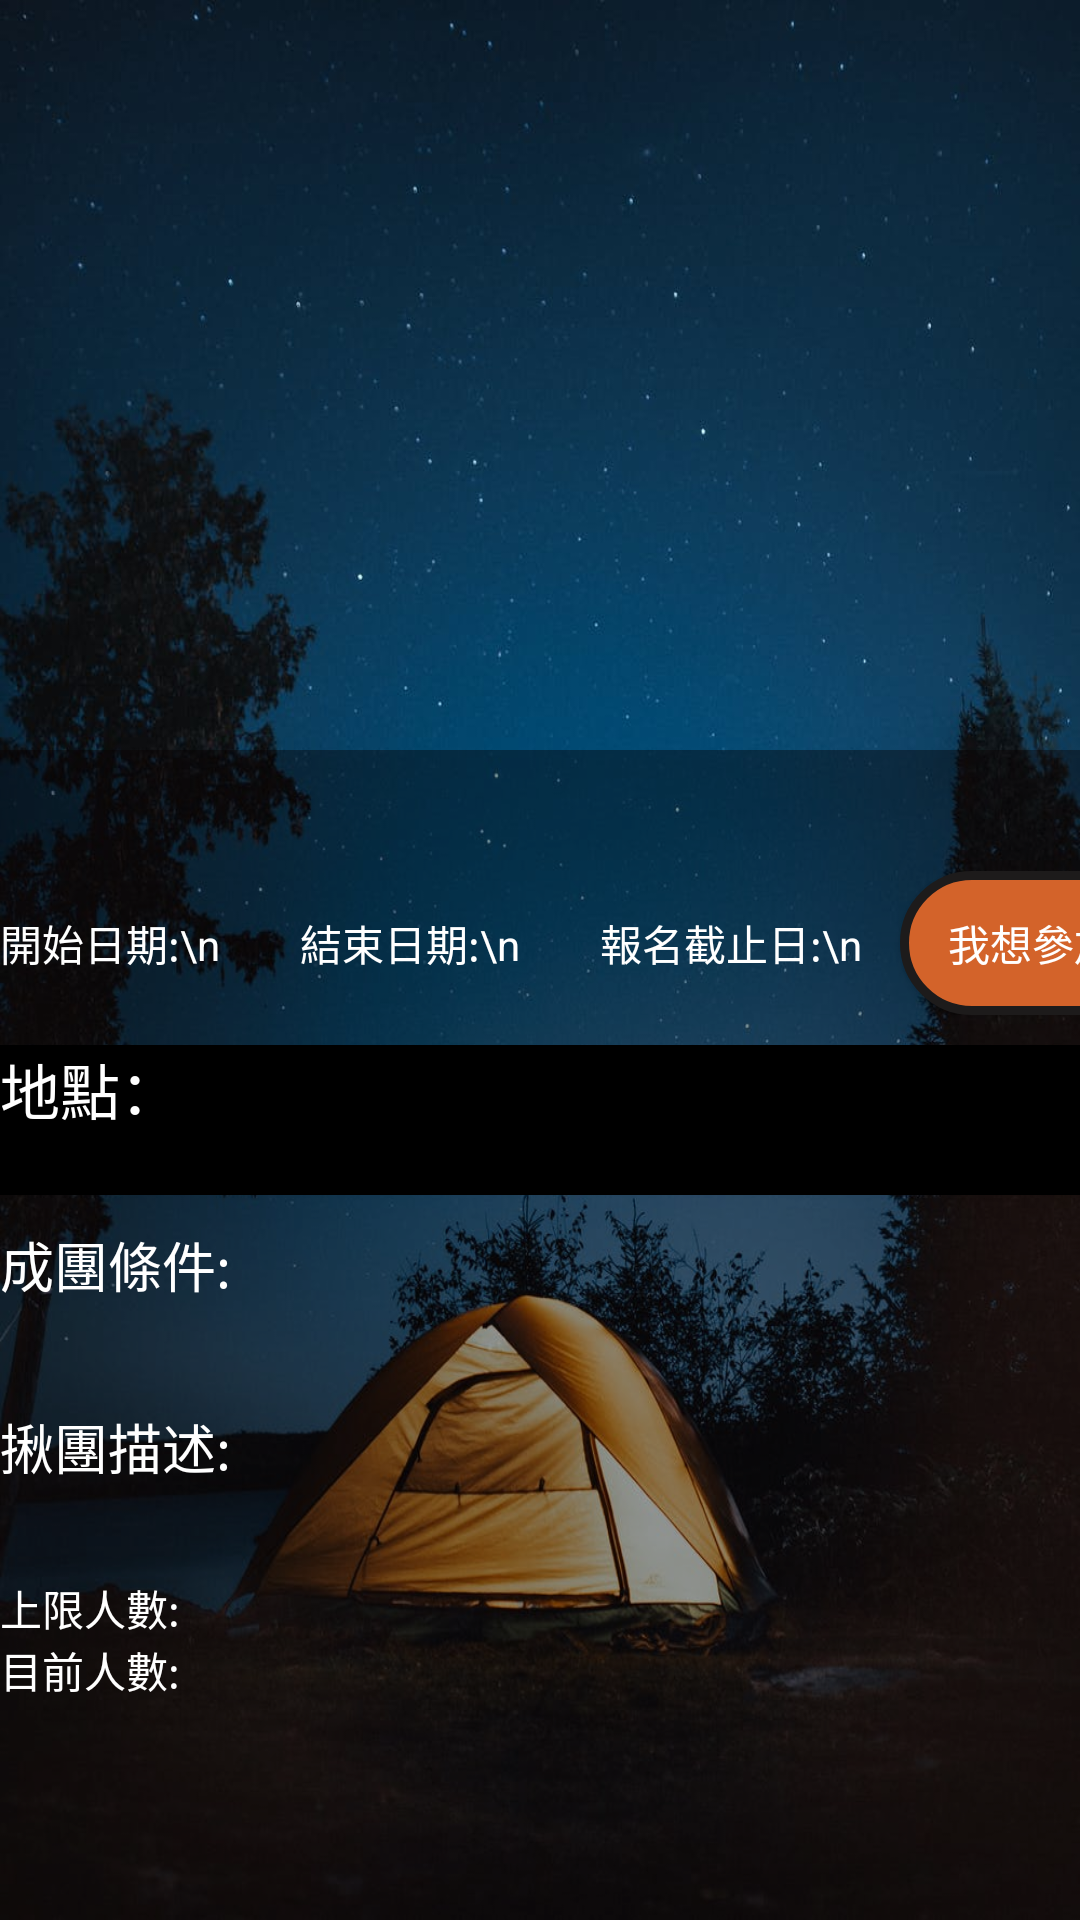

The Android layout XML behind this screen, and the referenced resources:
<!-- AndroidManifest.xml: application theme AppTheme -->
<!-- res/layout/tour_group_detail_activity.xml -->
<?xml version="1.0" encoding="utf-8"?>
<androidx.constraintlayout.widget.ConstraintLayout
    xmlns:android="http://schemas.android.com/apk/res/android"
    xmlns:app="http://schemas.android.com/apk/res-auto"
    xmlns:tools="http://schemas.android.com/tools"
    android:layout_width="match_parent"
    android:layout_height="match_parent"
    tools:context=".tourgroup.TourGrorupDetail">

        <TableLayout
            android:layout_width="match_parent"
            android:layout_height="match_parent"
            android:stretchColumns="2"
            android:background="@drawable/pic_bg_tourgroup"
            >

            <ImageView
                android:id="@+id/tgd_image"
                android:layout_width="match_parent"
                android:layout_height="250dp"
                android:scaleType="fitXY"
                tools:srcCompat="@drawable/no_image_available" />

            <TextView
                android:id="@+id/tgd_tgname"
                android:layout_width="match_parent"
                android:layout_height="wrap_content"
                android:background="@color/black_transparent"
                android:textSize="30dp"
                android:textColor="@color/white"
                />

            <TableRow
                android:layout_width="match_parent"
                android:layout_height="match_parent"
                android:background="@color/black_transparent"
                >

                <TextView
                    android:id="@+id/tgd_tgAcDate"
                    android:layout_width="100dp"
                    android:layout_height="wrap_content"
                    android:textColor="@color/white"
                    android:text="開始日期:\n" />

                <TextView
                    android:id="@+id/tgd_tgEndDate"
                    android:layout_width="100dp"
                    android:layout_height="wrap_content"
                    android:textColor="@color/white"
                    android:text="結束日期:\n" />

                <TextView
                    android:id="@+id/tgd_tgSignEnd"
                    android:layout_width="100dp"
                    android:layout_height="wrap_content"
                    android:textColor="@color/white"
                    android:text="報名截止日:\n" />

                <Button
                    android:id="@+id/tgd_btnSign"
                    android:layout_width="wrap_content"
                    android:layout_height="wrap_content"
                    android:textColor="@color/white"
                    android:background="@drawable/bg_btn"
                    android:text="我想參加" />
            </TableRow>

            <TableRow
                android:layout_width="match_parent"
                android:layout_height="match_parent" >
            </TableRow>

            <View
                android:layout_width="match_parent"
                android:layout_height="10dp"
                android:background="@color/black_transparent" />

            <TextView
                android:id="@+id/tgd_tgAddress"
                android:layout_width="match_parent"
                android:layout_height="50dp"
                android:background="@color/black"
                android:textColor="@color/white"
                android:textSize="20dp"
                android:gravity="left"
                android:text="地點：" />

            <View
                android:layout_width="match_parent"
                android:layout_height="10dp"
                android:background="@color/black_transparent" />


            <ScrollView
                android:layout_width="match_parent"
                android:layout_height="match_parent"
                android:background="@color/black_transparent">

                <LinearLayout
                    android:layout_width="match_parent"
                    android:layout_height="wrap_content"
                    android:orientation="vertical">
                    <TextView
                        android:layout_width="match_parent"
                        android:layout_height="wrap_content"
                        android:gravity="left"
                        android:background="@color/transparent"
                        android:text="成團條件:"
                        android:textColor="@color/white"
                        android:textSize="18dp" />
                    <TextView
                        android:padding="2dp"
                        android:id="@+id/tgd_tgCondition"
                        android:layout_width="wrap_content"
                        android:layout_height="wrap_content"
                        android:gravity="left"
                        android:background="@color/transparent"
                        android:textColor="@color/white"
                        android:textSize="15dp"
                        android:text=""/>
                    <View
                        android:layout_width="match_parent"
                        android:layout_height="10dp"
                        android:background="@color/transparent" />
                    <TextView
                        android:layout_width="match_parent"
                        android:layout_height="match_parent"
                        android:gravity="left"
                        android:background="@color/transparent"
                        android:text="揪團描述:"
                        android:textColor="@color/white"
                        android:textSize="18dp" />
                    <TextView
                        android:id="@+id/tgd_tgContent"
                        android:layout_width="wrap_content"
                        android:layout_height="wrap_content"
                        android:background="@color/transparent"
                        android:gravity="left"
                        android:textColor="@color/white"
                        android:textSize="15dp" />

                    <View
                        android:layout_width="match_parent"
                        android:layout_height="10dp"
                        android:background="@color/transparent" />

                    <TextView
                        android:id="@+id/tgd_tgNumLimit"
                        android:layout_width="100dp"
                        android:layout_height="wrap_content"
                        android:textColor="@color/white"
                        android:text="上限人數: " />

                    <TextView
                        android:id="@+id/tgd_tgNum"
                        android:layout_width="100dp"
                        android:layout_height="wrap_content"
                        android:textColor="@color/white"
                        android:text="目前人數: " />

                </LinearLayout>
            </ScrollView>
        </TableLayout>


</androidx.constraintlayout.widget.ConstraintLayout>
<!-- resources referenced by this layout -->
<resources>
  <color name="black">#000000</color>
  <color name="black_transparent">#66090000</color>
  <color name="transparent">#00000000</color>
  <color name="white">#FFFFFF</color>
  <!-- drawable bg_btn (drawable) -->
  <?xml version="1.0" encoding="UTF-8"?>
  <shape xmlns:android="http://schemas.android.com/apk/res/android">
  
      <solid android:color="#D3632A" />
  
      <stroke android:width="3dp" android:color="#1D1B1B" />
  
      <corners android:radius="100dp" />
  
      <padding android:left="0dp" android:top="0dp"
  
          android:right="0dp" android:bottom="0dp" />
  
  </shape>
  <!-- drawable no_image_available: png bitmap (drawable-v24, 5486 bytes) -->
  <!-- drawable pic_bg_tourgroup: jpeg bitmap (drawable-v24, 96000 bytes) -->
  <style name="AppTheme" parent="Theme.AppCompat.Light.NoActionBar">
          
          <item name="colorPrimary">@color/colorPrimary</item>
          <item name="colorPrimaryDark">@color/colorPrimaryDark</item>
          <item name="colorAccent">@color/colorAccent</item>
      </style>
  <color name="colorPrimary">#3F51B5</color>
  <color name="colorPrimaryDark">#303F9F</color>
  <color name="colorAccent">#FF4081</color>
</resources>
